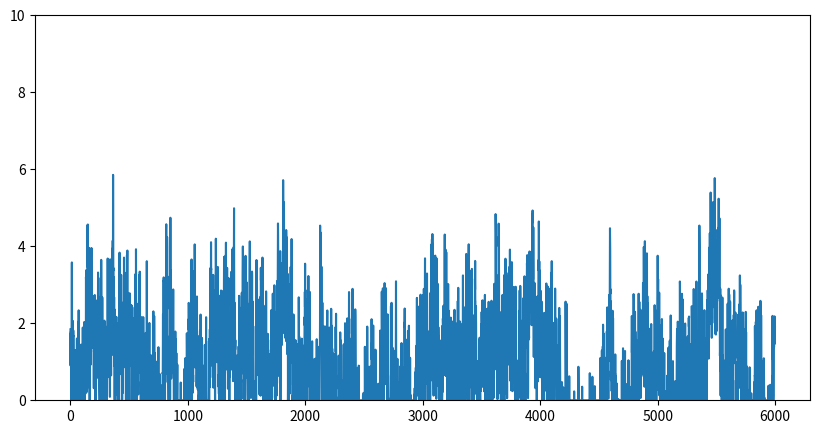
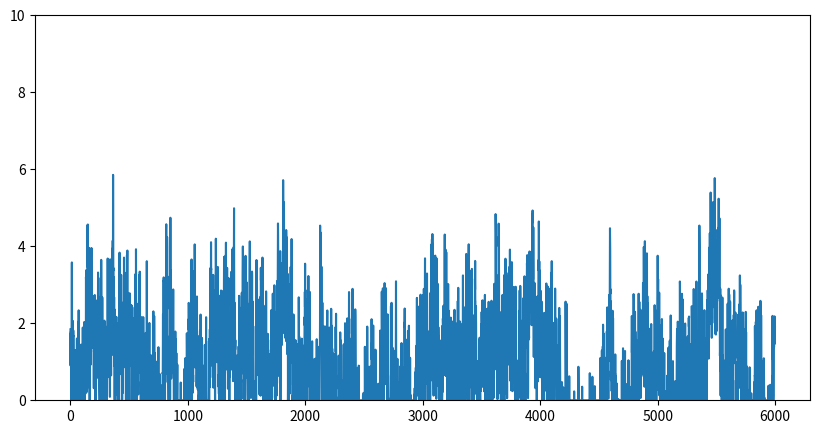

The script that saved these images, in order:
import numpy as np
from scipy import signal as ss
from scipy.stats import zscore
import matplotlib.pyplot as plt

def make_noise(num_traces=10, num_samples=1000, scale=2):
    np.random.seed(42)
    
    num_samples = num_samples+2000
    # Normalised Frequencies
    # fv = np.linspace(0, 1, 40)
    # Amplitudes Of '1/f'                                
    # a = 1/(1+2*fv)                
    # Filter Numerator Coefficients              
    # b = ss.firls(43, fv, a)                                   

    B = [0.049922035, -0.095993537, 0.050612699, -0.004408786]
    A = [1, -2.494956002,   2.017265875,  -0.522189400]

    invfn = np.zeros((num_traces,num_samples))

    for i in np.arange(0,num_traces):
        # Create White Noise
        wn = np.random.normal(loc=1, scale=0.5, size=num_samples)  # scale=0.5
        # Create '1/f' Noise
        invfn[i,:] = zscore(ss.lfilter(B, A, wn)) * scale                           

    return invfn[:,2000:]

for scale in [1,3]:
    sample_list = make_noise(num_traces=10, num_samples=6000, scale=scale)

    sample = sample_list[2]
    print(np.mean(sample))
    # plt.figure()
    # plt.plot(sample)

    sample[sample<0] = 0
    sample = sample/np.mean(sample)
    print(np.mean(sample))
    plt.figure(figsize=(10, 5))
    plt.ylim(0, 10)
    plt.plot(sample)

plt.show()
